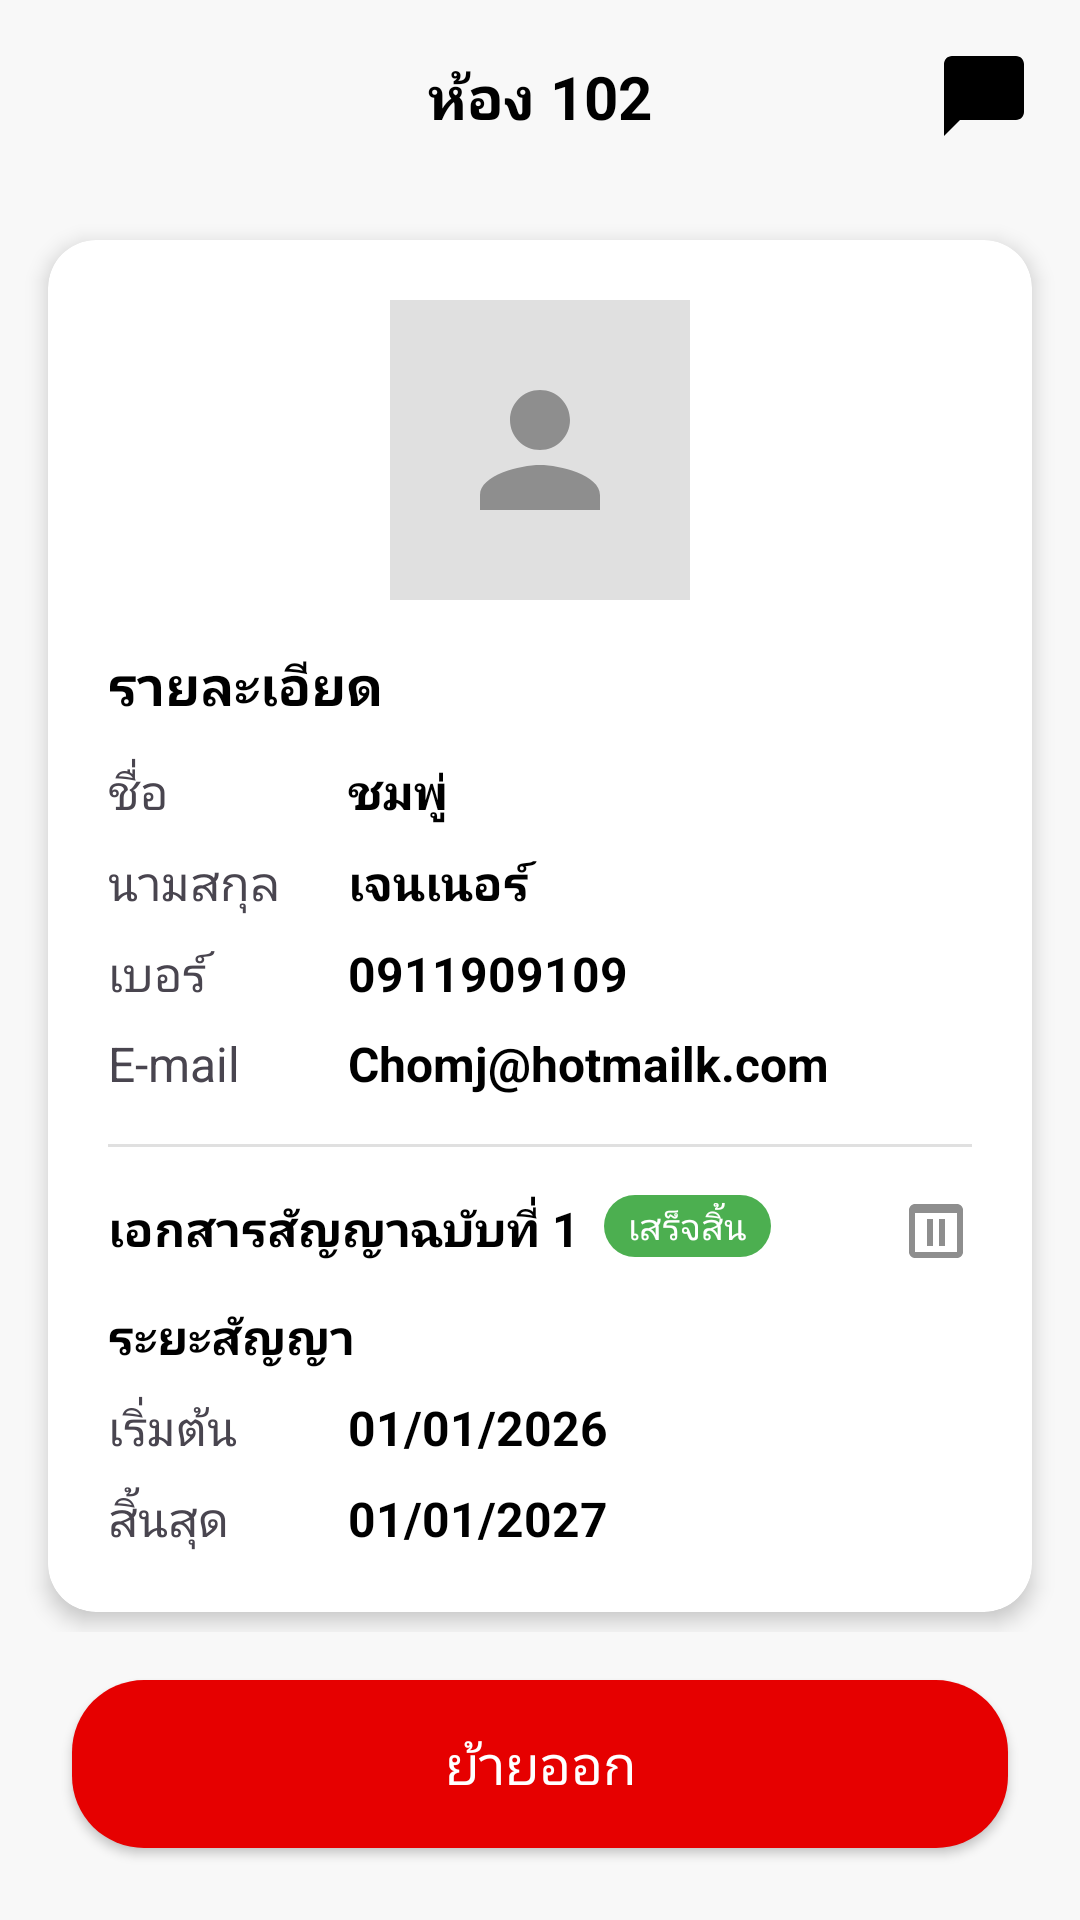

Here is an Android app screen rendered from its layout file. Give the layout XML and the strings, colors and styles it references.
<!-- AndroidManifest.xml: application theme Theme.Horganized -->
<!-- res/layout/activity_admin_move_out.xml -->
<?xml version="1.0" encoding="utf-8"?>
<androidx.constraintlayout.widget.ConstraintLayout xmlns:android="http://schemas.android.com/apk/res/android"
    xmlns:app="http://schemas.android.com/apk/res-auto"
    xmlns:tools="http://schemas.android.com/tools"
    android:layout_width="match_parent"
    android:layout_height="match_parent"
    android:background="#F8F8F8">

    
    <androidx.constraintlayout.widget.ConstraintLayout
        android:id="@+id/layout_top_bar_move_out"
        android:layout_width="match_parent"
        android:layout_height="wrap_content"
        android:padding="16dp"
        app:layout_constraintTop_toTopOf="parent">

        <ImageView
            android:id="@+id/btn_back_move_out"
            android:layout_width="24dp"
            android:layout_height="24dp"
            android:src="@drawable/ic_back"
            app:layout_constraintBottom_toBottomOf="parent"
            app:layout_constraintStart_toStartOf="parent"
            app:layout_constraintTop_toTopOf="parent" />

        <TextView
            android:id="@+id/tv_room_title_move_out"
            android:layout_width="wrap_content"
            android:layout_height="wrap_content"
            android:text="ห้อง 102"
            android:textColor="@color/black"
            android:textSize="20sp"
            android:textStyle="bold"
            app:layout_constraintBottom_toBottomOf="parent"
            app:layout_constraintEnd_toEndOf="parent"
            app:layout_constraintStart_toStartOf="parent"
            app:layout_constraintTop_toTopOf="parent" />

        <ImageView
            android:id="@+id/btn_chat_move_out"
            android:layout_width="32dp"
            android:layout_height="32dp"
            android:src="@drawable/ic_chat"
            app:layout_constraintBottom_toBottomOf="parent"
            app:layout_constraintEnd_toEndOf="parent"
            app:layout_constraintTop_toTopOf="parent"
            app:tint="@color/black" />
    </androidx.constraintlayout.widget.ConstraintLayout>

    <ScrollView
        android:layout_width="0dp"
        android:layout_height="0dp"
        android:layout_marginBottom="16dp"
        app:layout_constraintBottom_toTopOf="@id/btn_confirm_move_out"
        app:layout_constraintEnd_toEndOf="parent"
        app:layout_constraintStart_toStartOf="parent"
        app:layout_constraintTop_toBottomOf="@id/layout_top_bar_move_out">

        <androidx.cardview.widget.CardView
            android:layout_width="match_parent"
            android:layout_height="wrap_content"
            android:layout_margin="16dp"
            app:cardCornerRadius="16dp"
            app:cardElevation="4dp">

            <LinearLayout
                android:layout_width="match_parent"
                android:layout_height="wrap_content"
                android:orientation="vertical"
                android:padding="20dp">

                <ImageView
                    android:layout_width="100dp"
                    android:layout_height="100dp"
                    android:layout_gravity="center"
                    android:background="#E0E0E0"
                    android:padding="20dp"
                    android:src="@drawable/ic_person"
                    app:tint="@color/gray_text" />

                <TextView
                    android:layout_width="wrap_content"
                    android:layout_height="wrap_content"
                    android:layout_marginTop="16dp"
                    android:text="รายละเอียด"
                    android:textColor="@color/black"
                    android:textSize="18sp"
                    android:textStyle="bold" />

                <LinearLayout android:layout_width="match_parent" android:layout_height="wrap_content" android:layout_marginTop="12dp" android:orientation="horizontal">
                    <TextView android:layout_width="80dp" android:layout_height="wrap_content" android:text="ชื่อ" android:textSize="16sp" />
                    <TextView android:id="@+id/tv_move_out_name" android:layout_width="match_parent" android:layout_height="wrap_content" android:text="ชมพู่" android:textColor="@color/black" android:textSize="16sp" android:textStyle="bold" />
                </LinearLayout>

                <LinearLayout android:layout_width="match_parent" android:layout_height="wrap_content" android:layout_marginTop="8dp" android:orientation="horizontal">
                    <TextView android:layout_width="80dp" android:layout_height="wrap_content" android:text="นามสกุล" android:textSize="16sp" />
                    <TextView android:id="@+id/tv_move_out_surname" android:layout_width="match_parent" android:layout_height="wrap_content" android:text="เจนเนอร์" android:textColor="@color/black" android:textSize="16sp" android:textStyle="bold" />
                </LinearLayout>

                <LinearLayout android:layout_width="match_parent" android:layout_height="wrap_content" android:layout_marginTop="8dp" android:orientation="horizontal">
                    <TextView android:layout_width="80dp" android:layout_height="wrap_content" android:text="เบอร์" android:textSize="16sp" />
                    <TextView android:id="@+id/tv_move_out_phone" android:layout_width="match_parent" android:layout_height="wrap_content" android:text="0911909109" android:textColor="@color/black" android:textSize="16sp" android:textStyle="bold" />
                </LinearLayout>

                <LinearLayout android:layout_width="match_parent" android:layout_height="wrap_content" android:layout_marginTop="8dp" android:orientation="horizontal">
                    <TextView android:layout_width="80dp" android:layout_height="wrap_content" android:text="E-mail" android:textSize="16sp" />
                    <TextView android:id="@+id/tv_move_out_email" android:layout_width="match_parent" android:layout_height="wrap_content" android:text="Chomj@hotmailk.com" android:textColor="@color/black" android:textSize="16sp" android:textStyle="bold" />
                </LinearLayout>

                <View android:layout_width="match_parent" android:layout_height="1dp" android:layout_marginTop="16dp" android:background="#E0E0E0" />

                <RelativeLayout android:id="@+id/layout_contract" android:layout_width="match_parent" android:layout_height="wrap_content" android:layout_marginTop="16dp" android:clickable="true" android:focusable="true">
                    <TextView android:id="@+id/tv_contract_label" android:layout_width="wrap_content" android:layout_height="wrap_content" android:text="เอกสารสัญญาฉบับที่ 1" android:textColor="@color/black" android:textSize="16sp" android:textStyle="bold" />
                    <TextView android:layout_width="wrap_content" android:layout_height="wrap_content" android:layout_marginStart="8dp" android:layout_toEndOf="@id/tv_contract_label" android:background="@drawable/button_background" android:backgroundTint="#4CAF50" android:paddingHorizontal="8dp" android:paddingVertical="2dp" android:text="เสร็จสิ้น" android:textColor="@color/white" android:textSize="12sp" />
                    <ImageView android:layout_width="24dp" android:layout_height="24dp" android:layout_alignParentEnd="true" android:src="@drawable/ic_list" android:rotation="270" app:tint="@color/gray_text" />
                </RelativeLayout>

                <TextView android:layout_width="wrap_content" android:layout_height="wrap_content" android:layout_marginTop="12dp" android:text="ระยะสัญญา" android:textColor="@color/black" android:textSize="16sp" android:textStyle="bold" />

                <LinearLayout android:layout_width="match_parent" android:layout_height="wrap_content" android:layout_marginTop="8dp" android:orientation="horizontal">
                    <TextView android:layout_width="80dp" android:layout_height="wrap_content" android:text="เริ่มต้น" android:textSize="16sp" />
                    <TextView android:id="@+id/tv_move_out_start" android:layout_width="match_parent" android:layout_height="wrap_content" android:text="01/01/2026" android:textColor="@color/black" android:textSize="16sp" android:textStyle="bold" />
                </LinearLayout>

                <LinearLayout android:layout_width="match_parent" android:layout_height="wrap_content" android:layout_marginTop="8dp" android:orientation="horizontal">
                    <TextView android:layout_width="80dp" android:layout_height="wrap_content" android:text="สิ้นสุด" android:textSize="16sp" />
                    <TextView android:id="@+id/tv_move_out_end" android:layout_width="match_parent" android:layout_height="wrap_content" android:text="01/01/2027" android:textColor="@color/black" android:textSize="16sp" android:textStyle="bold" />
                </LinearLayout>

            </LinearLayout>
        </androidx.cardview.widget.CardView>
    </ScrollView>

    <androidx.appcompat.widget.AppCompatButton
        android:id="@+id/btn_confirm_move_out"
        android:layout_width="match_parent"
        android:layout_height="56dp"
        android:layout_margin="24dp"
        android:background="@drawable/button_background"
        android:backgroundTint="#E60000"
        android:text="ย้ายออก"
        android:textAllCaps="false"
        android:textColor="@color/white"
        android:textSize="18sp"
        app:layout_constraintBottom_toBottomOf="parent" />

</androidx.constraintlayout.widget.ConstraintLayout>
<!-- resources referenced by this layout -->
<resources>
  <color name="black">#FF000000</color>
  <color name="gray_text">#8E8E8E</color>
  <color name="white">#FFFFFFFF</color>
  <!-- drawable button_background (drawable) -->
  <?xml version="1.0" encoding="utf-8"?>
  <shape xmlns:android="http://schemas.android.com/apk/res/android">
      <solid android:color="@color/blue_primary" />
      <corners android:radius="24dp" />
  </shape>
  <!-- drawable ic_chat (drawable) -->
  <vector xmlns:android="http://schemas.android.com/apk/res/android"
      android:width="24dp"
      android:height="24dp"
      android:viewportWidth="24"
      android:viewportHeight="24">
      <path
          android:fillColor="#000000"
          android:pathData="M20,2H4C2.9,2 2,2.9 2,4v18l4,-4h14c1.1,0 2,-0.9 2,-2V4C22,2.9 21.1,2 20,2z" />
  </vector>
  <!-- drawable ic_list (drawable) -->
  <vector xmlns:android="http://schemas.android.com/apk/res/android"
      android:width="24dp"
      android:height="24dp"
      android:viewportWidth="24"
      android:viewportHeight="24">
      <path
          android:fillColor="#000000"
          android:pathData="M3,5v14c0,1.1 0.89,2 2,2h14c1.1,0 2,-0.9 2,-2V5c0,-1.1 -0.9,-2 -2,-2H5C3.89,3 3,3.9 3,5zm15,14H5V5h13v14zm-11,-4h9v-2H7v2zm0,-4h9V9H7v2z" />
  </vector>
  <!-- drawable ic_person (drawable) -->
  <vector xmlns:android="http://schemas.android.com/apk/res/android"
      android:width="24dp"
      android:height="24dp"
      android:viewportWidth="24"
      android:viewportHeight="24">
      <path
          android:fillColor="#8E8E8E"
          android:pathData="M12,12c2.21,0 4,-1.79 4,-4s-1.79,-4 -4,-4 -4,1.79 -4,4 1.79,4 4,4zM12,14c-2.67,0 -8,1.34 -8,4v2h16v-2c0,-2.66 -5.33,-4 -8,-4z" />
  </vector>
  <style name="Theme.Horganized" parent="Base.Theme.Horganized" />
  <color name="blue_primary">#2B5091</color>
  <style name="Base.Theme.Horganized" parent="Theme.Material3.DayNight.NoActionBar">
          
          
          <item name="android:windowLightStatusBar">true</item>
          <item name="android:windowFullscreen">true</item>
          <item name="android:windowContentOverlay">@null</item>
      </style>
</resources>
